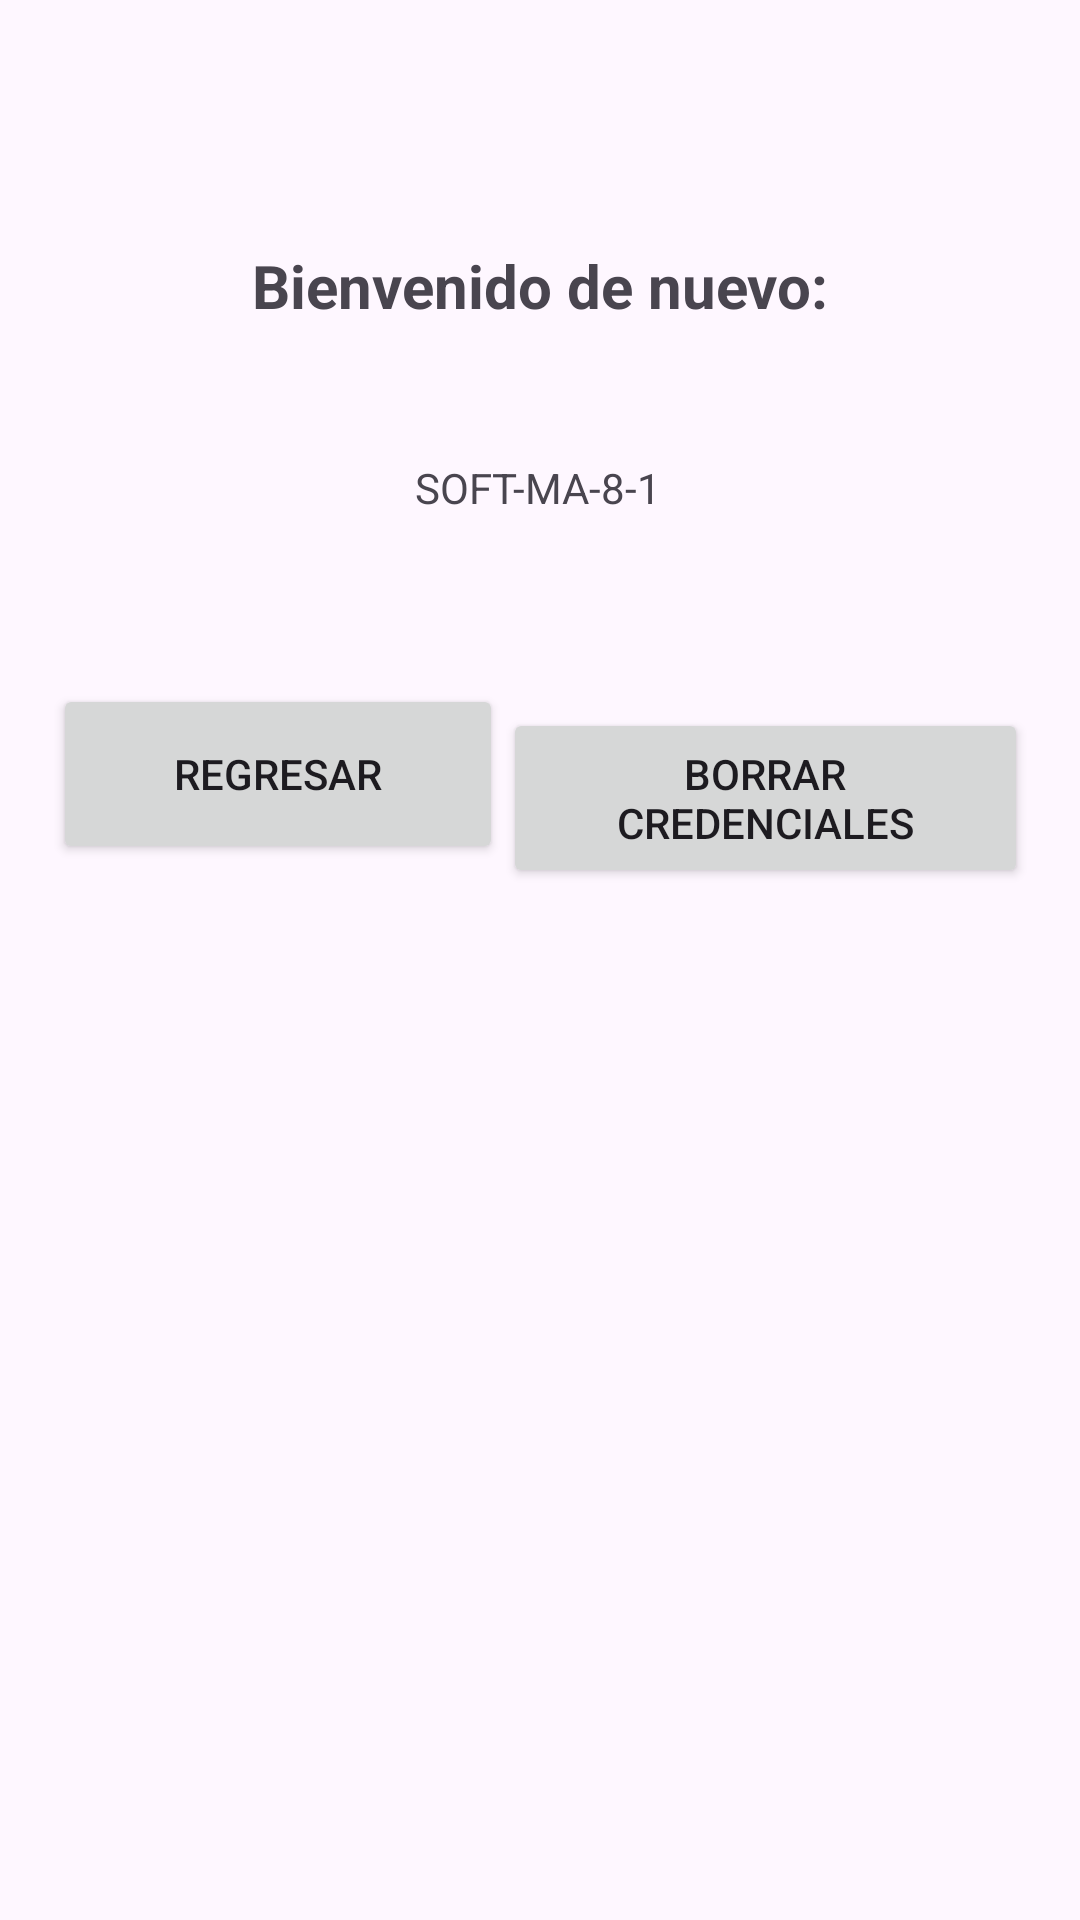

Reconstruct the res/layout file that produces this screen, plus the resources it refers to.
<!-- AndroidManifest.xml: application theme Theme.MiPrimeraAPP -->
<!-- res/layout/activity_main.xml -->
<?xml version="1.0" encoding="utf-8"?>
<androidx.constraintlayout.widget.ConstraintLayout xmlns:android="http://schemas.android.com/apk/res/android"
    xmlns:app="http://schemas.android.com/apk/res-auto"
    xmlns:tools="http://schemas.android.com/tools"
    android:id="@+id/main"
    android:layout_width="match_parent"
    android:layout_height="match_parent"
    tools:context=".MainActivity">

    <TextView
        android:id="@+id/txtUserLog"
        android:layout_width="wrap_content"
        android:layout_height="wrap_content"
        android:layout_weight="10"
        android:text="Bienvenido de nuevo:"
        android:textSize="20sp"
        android:textStyle="bold"
        app:layout_constraintBottom_toBottomOf="parent"
        app:layout_constraintEnd_toEndOf="parent"
        app:layout_constraintStart_toStartOf="parent"
        app:layout_constraintTop_toTopOf="parent"
        app:layout_constraintVertical_bias="0.133" />

    <TextView
        android:id="@+id/textView5"
        android:layout_width="wrap_content"
        android:layout_height="wrap_content"
        android:layout_marginBottom="468dp"
        android:text="SOFT-MA-8-1"
        app:layout_constraintBottom_toBottomOf="parent"
        app:layout_constraintEnd_toEndOf="parent"
        app:layout_constraintHorizontal_bias="0.498"
        app:layout_constraintStart_toStartOf="parent" />

    <LinearLayout
        android:layout_width="325dp"
        android:layout_height="97dp"
        android:layout_marginTop="56dp"
        android:orientation="horizontal"
        app:layout_constraintEnd_toEndOf="parent"
        app:layout_constraintStart_toStartOf="parent"
        app:layout_constraintTop_toBottomOf="@+id/textView5">

        <Button
            android:id="@+id/btnRegresar"
            android:layout_width="150dp"
            android:layout_height="60dp"
            android:onClick="Regresar"
            android:text="Regresar" />

        <Button
            android:id="@+id/btnBorrarshp"
            android:layout_width="150dp"
            android:layout_height="60dp"
            android:layout_weight="1"
            android:text="Borrar Credenciales" />


    </LinearLayout>

</androidx.constraintlayout.widget.ConstraintLayout>
<!-- resources referenced by this layout -->
<resources>
  <style name="Theme.MiPrimeraAPP" parent="Base.Theme.MiPrimeraAPP" />
  <style name="Base.Theme.MiPrimeraAPP" parent="Theme.Material3.DayNight">
          
          
      </style>
</resources>
